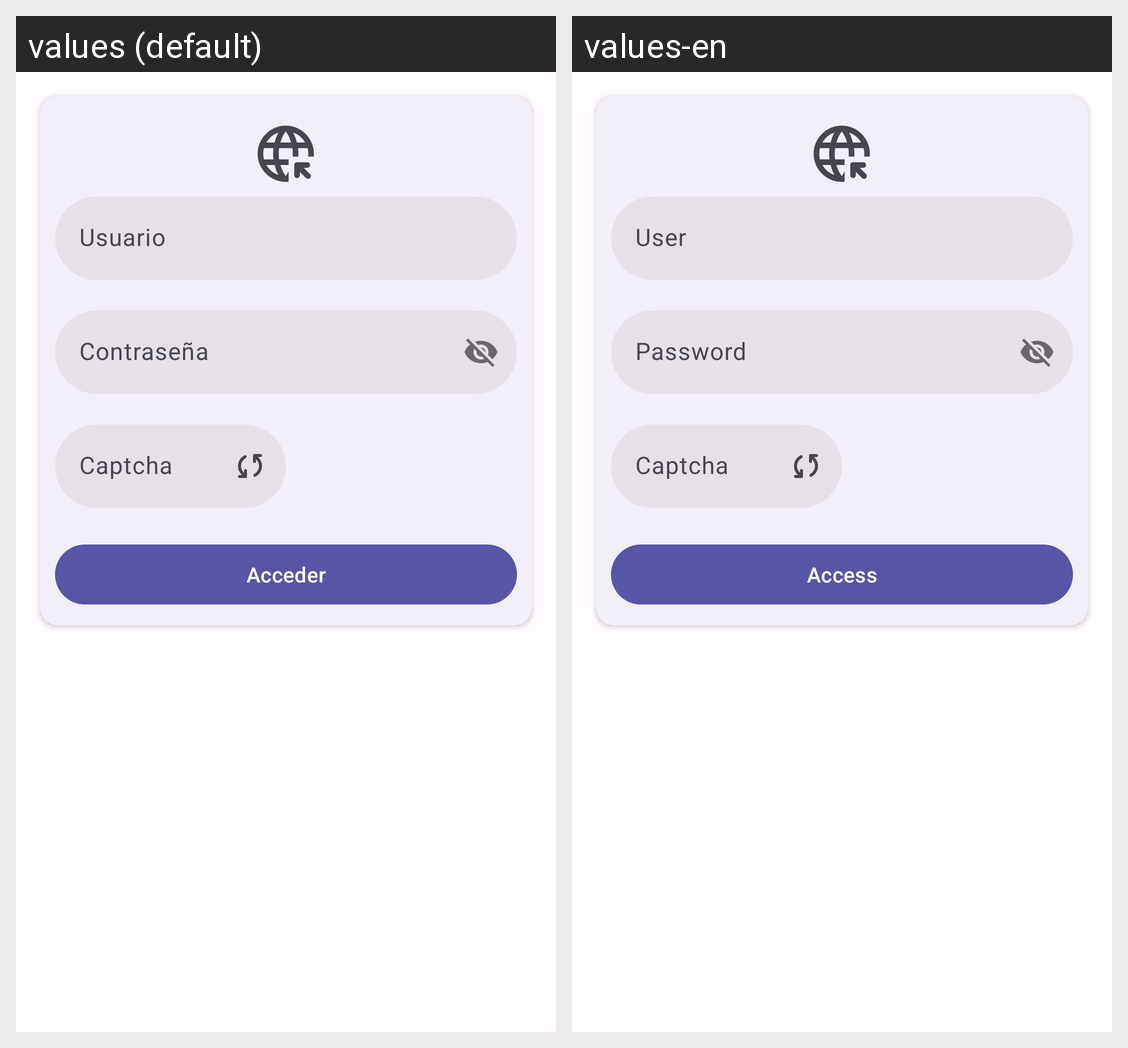

Translations of the strings shown on this Android screen, per locale in the grid:
Android screen res/layout/fragment_portal_usuario.xml rendered under 2 locales, left to right: values (default), values-en. Device: Nexus 5 (rendered at 1080×1920; each locale shown at half size, 540×960, under a caption strip naming it); theme Theme.Application.
Strings drawn on this screen, with the default value and each locale's value (text and hints the layout hard-codes, and strings that could not be matched under every locale, appear in the picture but are not listed):

hint_user_password
  values: Contraseña
  values-en: Password

hint_captcha
  values: Captcha
  values-en: Captcha

buttom_access_portal_nauta
  values: Acceder
  values-en: Access
